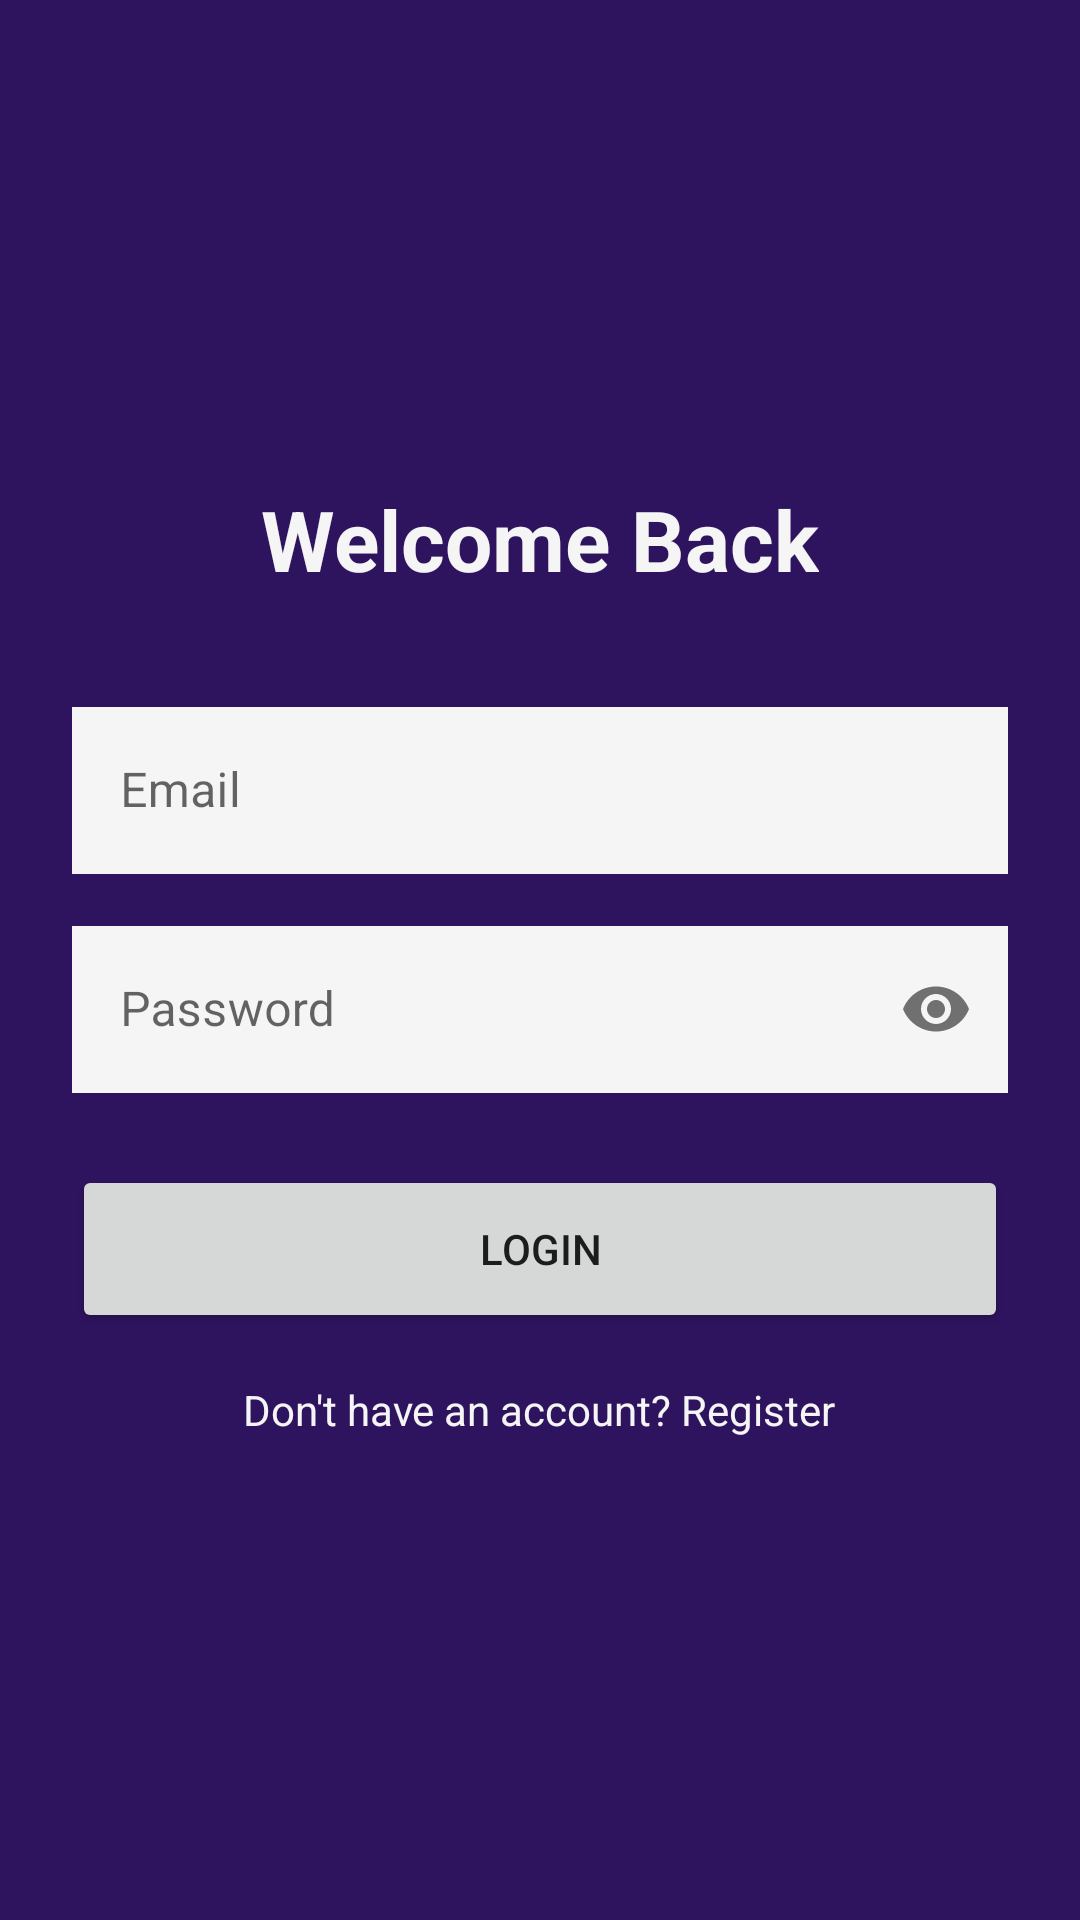

Here is an Android app screen rendered from its layout file. Give the layout XML and the strings, colors and styles it references.
<!-- AndroidManifest.xml: application theme Theme.MaterialComponents.Light.NoActionBar -->
<!-- res/layout/fragment_login.xml -->
<?xml version="1.0" encoding="utf-8"?>
<androidx.constraintlayout.widget.ConstraintLayout xmlns:android="http://schemas.android.com/apk/res/android"
    xmlns:app="http://schemas.android.com/apk/res-auto"
    xmlns:tools="http://schemas.android.com/tools"
    android:layout_width="match_parent"
    android:layout_height="match_parent"
    android:background="#2E145F">

    <LinearLayout
        android:id="@+id/login_form"
        android:layout_width="match_parent"
        android:layout_height="wrap_content"
        android:orientation="vertical"
        android:padding="24dp"
        app:layout_constraintBottom_toBottomOf="parent"
        app:layout_constraintTop_toTopOf="parent">


        <TextView
            android:layout_width="wrap_content"
            android:layout_height="wrap_content"
            android:layout_gravity="center"
            android:layout_marginBottom="32dp"
            android:text="@string/welcome_back"
            android:textColor="@color/background_light"
            android:textSize="28sp"
            android:textStyle="bold" />


        <com.google.android.material.textfield.TextInputLayout
            style="@style/Widget.MaterialComponents.TextInputLayout.OutlinedBox"
            android:layout_width="match_parent"
            android:layout_height="wrap_content"
            android:hint="@string/email">

            <com.google.android.material.textfield.TextInputEditText
                android:id="@+id/et_login_email"
                android:layout_width="match_parent"
                android:layout_height="wrap_content"
                android:background="@color/background_light"
                android:backgroundTint="@color/background_light"
                android:inputType="textEmailAddress"
                android:textColor="@color/black" />
        </com.google.android.material.textfield.TextInputLayout>

        <com.google.android.material.textfield.TextInputLayout
            style="@style/Widget.MaterialComponents.TextInputLayout.OutlinedBox"
            android:layout_width="match_parent"
            android:layout_height="wrap_content"
            android:layout_marginTop="12dp"
            android:hint="@string/password"
            app:passwordToggleEnabled="true">

            <com.google.android.material.textfield.TextInputEditText
                android:id="@+id/et_login_password"
                android:layout_width="match_parent"
                android:layout_height="wrap_content"
                android:background="@color/background_light"
                android:inputType="textPassword" />
        </com.google.android.material.textfield.TextInputLayout>

        <Button
            android:id="@+id/btn_login_submit"
            android:layout_width="match_parent"
            android:layout_height="56dp"
            android:layout_marginTop="24dp"
            android:text="@string/login" />

        <TextView
            android:id="@+id/tv_go_to_register"
            android:layout_width="wrap_content"
            android:layout_height="wrap_content"
            android:layout_gravity="center"
            android:layout_marginTop="16dp"
            android:text="@string/no_account_register"
            android:textColor="@color/background_light" />

    </LinearLayout>

    <ProgressBar
        android:id="@+id/login_progress"
        android:layout_width="wrap_content"
        android:layout_height="wrap_content"
        android:visibility="gone"
        app:layout_constraintBottom_toBottomOf="parent"
        app:layout_constraintEnd_toEndOf="parent"
        app:layout_constraintStart_toStartOf="parent"
        app:layout_constraintTop_toTopOf="parent" />

    <ImageView
        android:layout_width="415dp"
        android:layout_height="132dp"
        android:contentDescription="Banner Image"
        android:scaleType="centerInside"
        android:src="@drawable/logo"
        app:layout_constraintBottom_toBottomOf="parent"
        app:layout_constraintEnd_toEndOf="parent"
        app:layout_constraintHorizontal_bias="0.495"
        app:layout_constraintStart_toStartOf="parent"
        app:layout_constraintTop_toTopOf="parent"
        app:layout_constraintVertical_bias="0.068" />

</androidx.constraintlayout.widget.ConstraintLayout>
<!-- resources referenced by this layout -->
<resources>
  <color name="background_light">#F5F5F5</color>
  <color name="black">#FF000000</color>
  <string name="email">Email</string>
  <string name="login">Login</string>
  <string name="no_account_register">Don\'t have an account? Register</string>
  <string name="password">Password</string>
  <string name="welcome_back">Welcome Back</string>
</resources>
